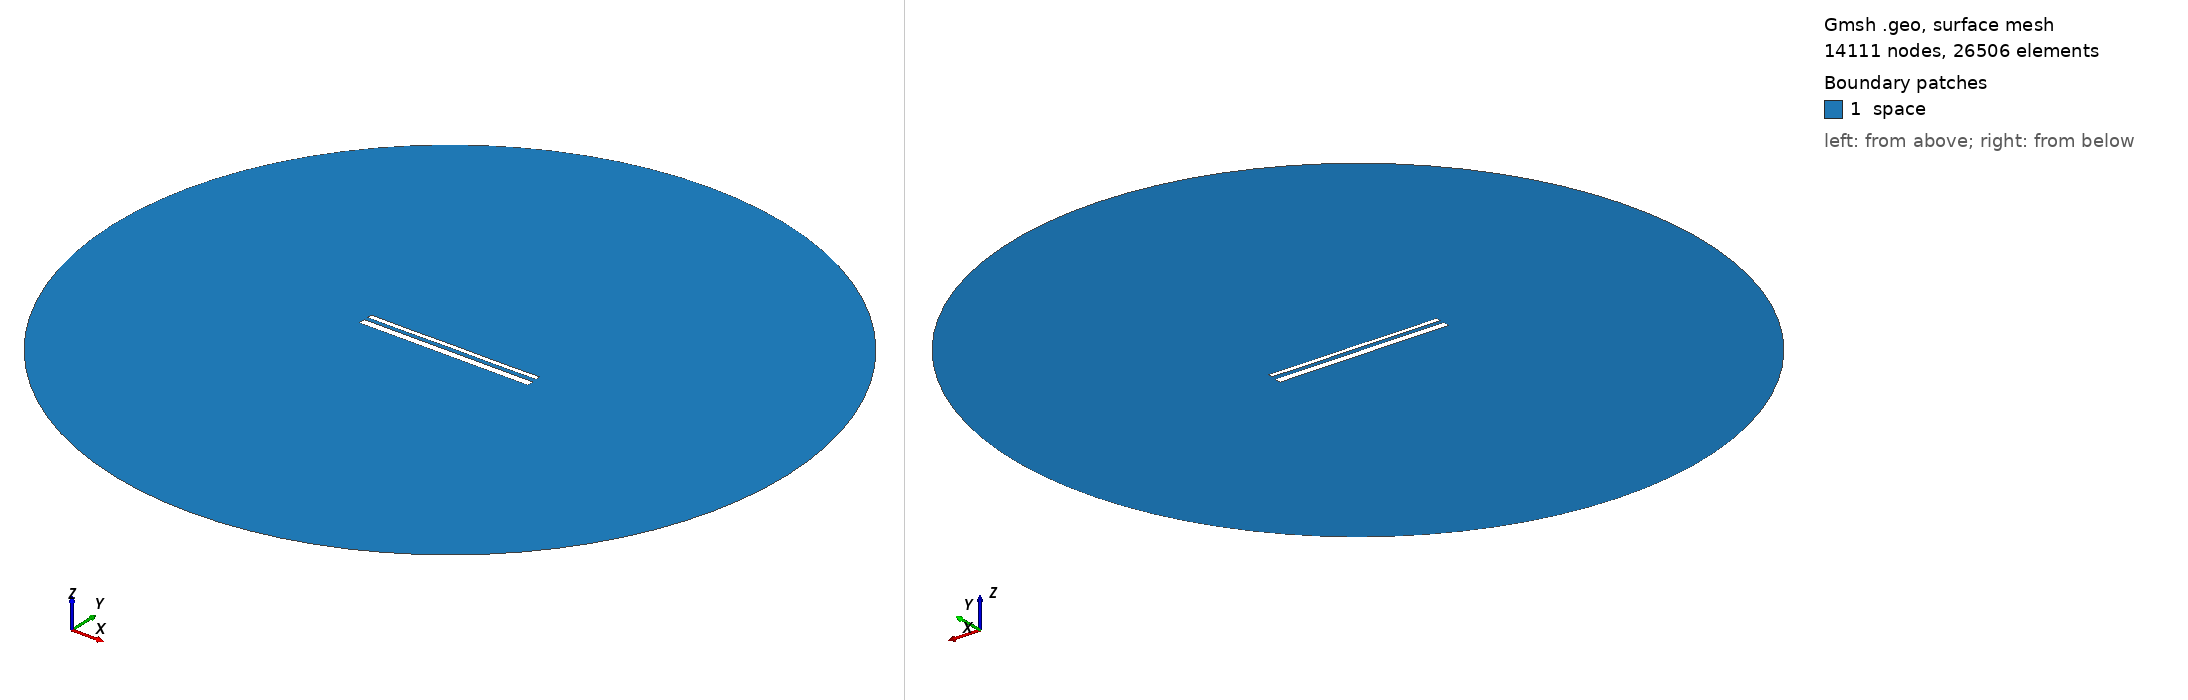

Gmsh geometry script, surface-meshed: 14111 nodes, 26506 surface elements. Boundary patches (legend numbers): 1 space. Left view from above one corner, right view from below the opposite corner. Legend entries are the model's physical surfaces. The drawing asked Gmsh for element sizes between 1% and 20% of the model's largest extent; the script's own settings can give other sizes.

=== 14312.geo (drawn) ===
//---------------------------------------
// Geometry kernel
//---------------------------------------

SetFactory("OpenCASCADE");



//---------------------------------------
// Parameters of the geometry
//---------------------------------------

// Overetch of the upper plate
overetch = 0.5;

// Distance between the plates
distance = 2.0;

// Discretization over the x axis (for the deformation)
nx = 50; 

// Length of the plate
L = 100 - overetch; 

// Number of modes
n = 4; 

// 1st mode coefficient
coeff(1) = 0.15;
beta(1) = 0.596864 * 3.1415926535 / L;

// 2nd mode coefficient
coeff(2) = 0.0;
beta(2) = 1.49418 * 3.1415926535 / L;

// 3rd mode coefficient
coeff(3) = 0.0;
beta(3) = 2.50025 * 3.1415926535 / L;

// 4th mode coefficient
coeff(4) = -0.075;
beta(4) = 3.49999 * 3.1415926535 / L;



//---------------------------------------
// Upper plate (deformed rectangle)
//---------------------------------------

// Coordiantes of the upper plate
xmin = -50;
xmax = 50 - overetch;

// Height of the upper plate
yheight = 4 - 2 * overetch;

// Indexes of the points
UpperID[] = {};
LowerID[] = {};
LeftID[] = {};
RightID[] = {};

// Point index
p = 1;

// Horizontal edges
For i In {1:nx}
    x = xmin + (i-1)*(xmax - xmin)/(nx-1);

    y_bottom = distance / 2 + overetch;
    For j In {1:n}
        C = (Cosh(beta(j)*L) + Cos(beta(j)*L)) / (Sinh(beta(j)*L) + Sin(beta(j)*L));
        y_bottom  = y_bottom + coeff(j) * (Cosh(beta(j)*(x+50)) - Cos(beta(j)*(x+50)) - C * (Sinh(beta(j)*(x+50)) - Sin(beta(j)*(x+50))));
    EndFor

    y_top = y_bottom + yheight;

    Point(p) = {x, y_top, 0, 1.0};
    UpperID[i] = p;
    p = p + 1;

    Point(p) = {x, y_bottom, 0, 1.0};
    LowerID[i] = p;
    p = p + 1;
EndFor

// Create point lists
UpperPts[] = {}; LowerPts[] = {};
For i In {1:nx}
  UpperPts[] += {UpperID[i]};
  LowerPts[] += {LowerID[i]};
EndFor

// Build splines
Spline(1) = {UpperPts[]};
Spline(2) = {LowerPts[]};
Line(3) = {LowerPts[nx-1], UpperPts[nx-1]};
Line(4) = {LowerPts[0], UpperPts[0]};

// Build the plane surface
Curve Loop(1) = {2, 3, -1, -4};
Plane Surface(1) = {1};



//---------------------------------------
// Lower plate (rectangle)
//---------------------------------------

// Vertices
Point(1001) = {-50, -1, 0, 1.0};
Point(1002) = { 50, -1, 0, 1.0};
Point(1003) = { 50,  -5, 0, 1.0};
Point(1004) = {-50,  -5, 0, 1.0};

// Edges
Line(5) = {1001, 1002};
Line(6) = {1002, 1003};
Line(7) = {1003, 1004};
Line(8) = {1004, 1001};

// Plane surface
Line Loop(2) = {5, 6, 7, 8};
Plane Surface(2) = {2}; 



//---------------------------------------
// Outer (fictious) boundary
//---------------------------------------

// Points
Point(1005) = {0, 0, 0};       // Center
Point(1006) = {200, 0, 0};     // Start point
Point(1007) = {0, 200, 0};     // 90 degrees
Point(1008) = {-200, 0, 0};    // 180 degrees
Point(1009) = {0, -200, 0};    // 270 degrees

// Circle arcs (each needs start, center, end)
Circle(9) = {1006, 1005, 1007};
Circle(10) = {1007, 1005, 1008};
Circle(11) = {1008, 1005, 1009};
Circle(12) = {1009, 1005, 1006};

// Plane surface for the entire domain
Curve Loop(3) = {9, 10, 11, 12};
Surface(3) = {3};

// Subtract the plates from the whole domain to obtain the actual domain where we want to solve the equations
BooleanDifference{ Surface{3}; Delete; }{ Surface{1}; Surface{2}; Delete; }




//---------------------------------------
// Transfinite Lines/Curves
//---------------------------------------

// Set the number of points on the boundaries
r = 7;

// Plates
Transfinite Curve {1, 2} = 50*r Using Progression 1;
Transfinite Curve {3, 4} = 2*r Using Progression 1;
Transfinite Line {5, 7} = 50*r Using Progression 1;
Transfinite Line {6, 8} = 2*r Using Progression 1;

// Outer boundary
Transfinite Line {9, 10, 11, 12} = 20 Using Progression 1;



//---------------------------------------
// Physical groups
//---------------------------------------                

// Physical curves (boundaries)
Physical Line("force_segment", 10) = {2};
Physical Line("upper_plate", 11) = {1, 3, 4};
Physical Line("lower_plate", 12) = {5, 6, 7, 8};
Physical Line("boundary", 20) = {9, 10, 11, 12};

// Physical Surfaces
Physical Surface("space", 30) = {3};



//---------------------------------------
// 6. Generate the Mesh
//---------------------------------------

// 2D mesh generation
Mesh 2;
